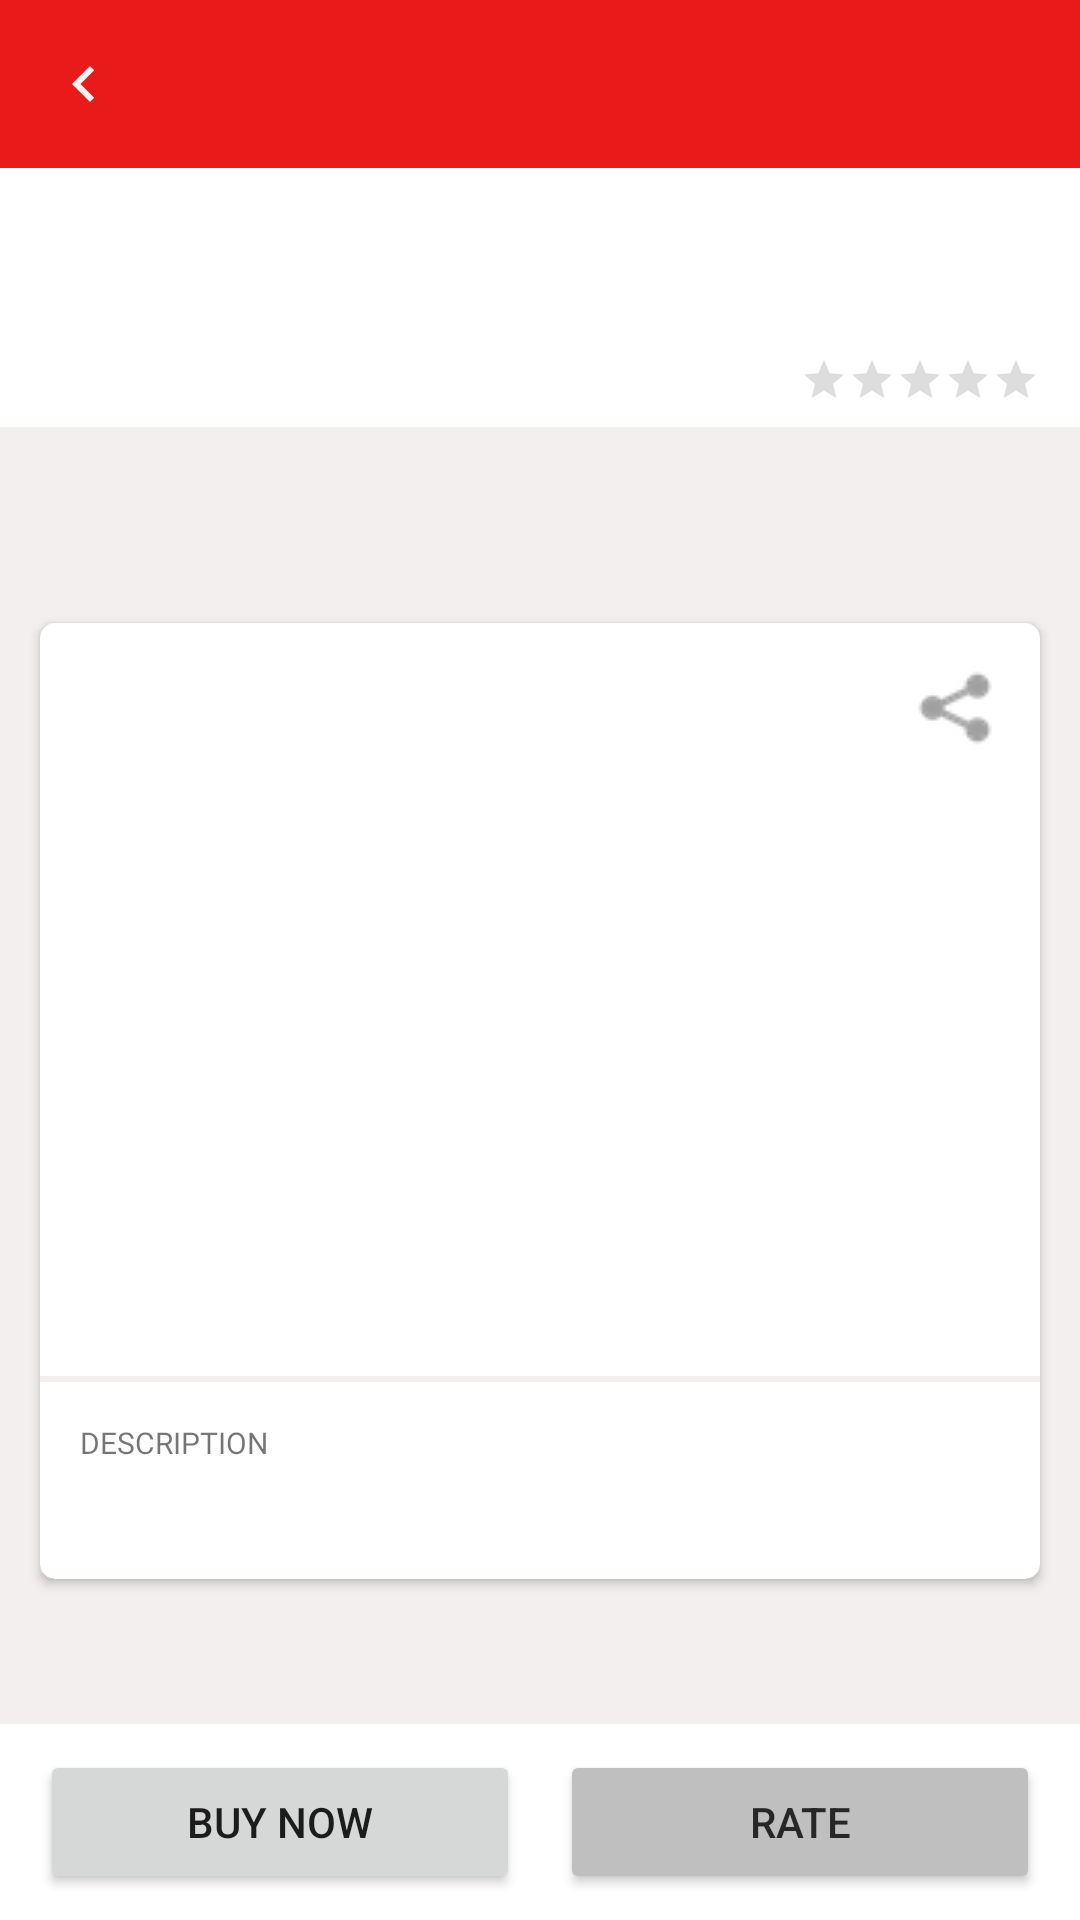

Android layout source for this screen:
<!-- AndroidManifest.xml: application theme Theme.NeoStore -->
<!-- res/layout/activity_product_detail_screen.xml -->
<?xml version="1.0" encoding="utf-8"?>
<androidx.constraintlayout.widget.ConstraintLayout xmlns:android="http://schemas.android.com/apk/res/android"
    xmlns:app="http://schemas.android.com/apk/res-auto"
    xmlns:tools="http://schemas.android.com/tools"
    android:layout_width="match_parent"
    android:layout_height="match_parent"
    tools:context=".productdetail.ProductDetailScreen"
    android:background="@color/productdetailbackground">

    <androidx.appcompat.widget.Toolbar
        android:id="@+id/productDetailToolbar"
        android:layout_width="match_parent"
        android:layout_height="?android:attr/actionBarSize"
        android:background="@color/colorprimaryred"
        app:layout_constraintEnd_toEndOf="parent"
        app:layout_constraintStart_toStartOf="parent"
        app:layout_constraintTop_toTopOf="parent">

        <ImageView
            android:id="@+id/btnProductDetailTollbarBack"
            android:layout_width="wrap_content"
            android:layout_height="match_parent"
            android:src="@drawable/ic_baseline_chevron_left_24"/>

        <TextView
            android:id="@+id/productDetailtoolbarTitle"
            android:layout_width="match_parent"
            android:layout_height="wrap_content"
            android:layout_marginRight="?android:attr/actionBarSize"
            android:fontFamily="@font/gotham_medium"
            android:text=""
            android:textAlignment="center"
            android:textColor="@color/white"
            android:textSize="22sp" />

    </androidx.appcompat.widget.Toolbar>
    <LinearLayout
        android:layout_width="match_parent"
        android:layout_height="wrap_content"
        android:id="@+id/productBasicDetail"
        android:orientation="vertical"
        app:layout_constraintStart_toStartOf="parent"
        app:layout_constraintEnd_toEndOf="parent"
        android:background="@color/white"
        app:layout_constraintTop_toBottomOf="@+id/productDetailToolbar">

        <TextView
            android:id="@+id/ProductDetailName"
            android:layout_width="match_parent"
            android:layout_height="wrap_content"
            android:text=""
            android:layout_marginLeft="13.33dp"
            android:layout_marginRight="13.33dp"
            android:layout_marginTop="10dp"
            android:layout_marginBottom="5dp"
            android:textSize="19.33sp"
            android:textColor="@color/black"
            android:fontFamily="@font/gotham_medium"
            />
        <TextView
            android:id="@+id/productDetailCategory"
            android:layout_width="match_parent"
            android:layout_height="wrap_content"
            android:text= ""
            android:layout_marginLeft="13.33dp"
            android:layout_marginRight="13.33dp"
            android:textSize="16sp"
            android:textColor="@color/black"
            android:fontFamily="@font/gotham_book"

            />
        <LinearLayout
            android:layout_width="match_parent"
            android:layout_height="wrap_content"
            android:orientation="horizontal"
            android:layout_marginBottom="5dp"

            >
            <TextView
                android:id="@+id/productDetailProducer"
                android:layout_width="wrap_content"
                android:layout_height="wrap_content"
                android:text=""
                android:layout_marginLeft="13.33dp"
                android:layout_marginTop="5dp"
                android:textSize="10sp"
                android:layout_weight="1"
                android:fontFamily="@font/gotham_book"
                android:textColor="@color/resetpasswordcolor" />

            <RatingBar
                android:id="@+id/productDetailRatingBar"
                style="?android:attr/ratingBarStyleSmall"
                android:layout_width="wrap_content"
                android:layout_height="wrap_content"
                android:isIndicator="true"
                android:numStars="5"
                android:layout_marginRight="13.33dp"
                android:theme="@style/RatingBar" />

        </LinearLayout>

    </LinearLayout>

    <androidx.cardview.widget.CardView
        android:layout_width="match_parent"
        android:layout_height="wrap_content"
        app:layout_constraintTop_toBottomOf="@+id/productBasicDetail"
        app:layout_constraintBottom_toTopOf="@+id/btnGroup"
        app:cardCornerRadius="5dp"
        android:layout_marginTop="16.67dp"
        android:layout_marginLeft="13.33dp"
        android:layout_marginRight="13.33dp"
        android:background="@color/white">

        <androidx.constraintlayout.widget.ConstraintLayout
            android:layout_width="match_parent"
            android:layout_height="match_parent">

            <TextView
                android:id="@+id/productDetailPrice"
                android:layout_width="wrap_content"
                android:layout_height="wrap_content"
                android:layout_marginLeft="13.33dp"
                android:layout_marginTop="13.33dp"
                android:fontFamily="@font/gotham_medium"
                android:text=""
                android:textColor="@color/itempricecolor"
                android:textSize="20sp"
                app:layout_constraintStart_toStartOf="parent"
                app:layout_constraintTop_toTopOf="parent" />

            <ImageView
                android:id="@+id/productDetailSharing"
                android:layout_width="wrap_content"
                android:layout_height="wrap_content"
                android:layout_marginTop="13.33dp"
                android:layout_marginRight="13.33dp"
                android:src="@drawable/share"
                app:layout_constraintEnd_toEndOf="parent"
                app:layout_constraintTop_toTopOf="parent" />

            <ImageView
                android:layout_width="257dp"
                android:layout_height="178dp"
                android:id="@+id/productDetailImage"
                app:layout_constraintStart_toStartOf="parent"
                app:layout_constraintEnd_toEndOf="parent"
                app:layout_constraintTop_toBottomOf="@id/guideline2"
                android:background="@color/white"/>

            <androidx.constraintlayout.widget.Guideline
                android:id="@+id/guideline2"
                android:layout_width="wrap_content"
                android:layout_height="wrap_content"
                android:orientation="horizontal"
                app:layout_constraintGuide_begin="43dp" />

            <androidx.recyclerview.widget.RecyclerView
                android:layout_width="match_parent"
                android:layout_height="wrap_content"
                android:id="@+id/productDetailRecyclerview"
                app:layout_constraintTop_toBottomOf="@id/productDetailImage"
                tools:listitem="@layout/product_detail_images_item_list"
                app:layoutManager="androidx.recyclerview.widget.LinearLayoutManager"/>

            <View
                android:layout_width="match_parent"
                android:layout_height="2dp"
                android:id="@+id/horiontalLine"
                android:background="@color/productdetailbackground"
                android:layout_marginTop="30dp"
                app:layout_constraintStart_toStartOf="parent"
                app:layout_constraintEnd_toEndOf="parent"
                app:layout_constraintTop_toBottomOf="@id/productDetailRecyclerview"/>

            <TextView
                android:layout_width="match_parent"
                android:layout_height="wrap_content"
                android:id="@+id/descriptionName"
                android:text="DESCRIPTION"
                app:layout_constraintStart_toStartOf="parent"
                app:layout_constraintEnd_toEndOf="parent"
                android:textSize="10sp"
                android:fontFamily="@font/gotham_medium"
                android:layout_marginTop="13.33dp"
                android:layout_marginLeft="13.33dp"
                app:layout_constraintTop_toBottomOf="@+id/horiontalLine"
                tools:ignore="SmallSp" />
            <TextView
                android:id="@+id/productDetailDescription"
                android:layout_width="match_parent"
                android:layout_height="wrap_content"
                app:layout_constraintTop_toBottomOf="@+id/descriptionName"
                app:layout_constraintStart_toStartOf="parent"
                android:text=""
                android:textSize="10sp"
                android:layout_marginLeft="13.33dp"
                android:layout_marginRight="13.33dp"
                android:fontFamily="@font/gotham_medium"
                app:layout_constraintEnd_toEndOf="parent"
                app:layout_constraintBottom_toBottomOf="parent"
                android:layout_marginBottom="20dp"
                android:layout_marginTop="5dp" />

        </androidx.constraintlayout.widget.ConstraintLayout>


    </androidx.cardview.widget.CardView>

    <LinearLayout
        android:id="@+id/btnGroup"
        android:layout_width="match_parent"
        android:layout_height="wrap_content"
        app:layout_constraintStart_toStartOf="parent"
        app:layout_constraintEnd_toEndOf="parent"
        app:layout_constraintBottom_toBottomOf="parent"
        android:background="@color/white"
        android:orientation="horizontal">
        <Button
            android:layout_width="wrap_content"
            android:layout_height="wrap_content"
            android:text="BUY NOW"
            android:layout_marginLeft="13.33dp"
            android:layout_marginTop="8.67dp"
            android:layout_marginBottom="8.67dp"
            android:layout_weight="1"
            android:padding="10dp"
            android:id="@+id/btnProductDetailBuyNow" />
        <Button
            android:layout_width="wrap_content"
            android:layout_height="wrap_content"
            android:text="RATE"
            android:id="@+id/ProductDetailRatingPopUp"
            android:layout_marginLeft="13.33dp"
            android:layout_marginTop="8.67dp"
            android:layout_marginBottom="8.67dp"
            android:layout_marginRight="13.33dp"
            android:backgroundTint="@color/ratecolor"
            android:textColor="#282727"
            android:layout_weight="1"
            android:padding="10dp"
            />


    </LinearLayout>

</androidx.constraintlayout.widget.ConstraintLayout>
<!-- res/layout/product_detail_images_item_list.xml (included above) -->
<?xml version="1.0" encoding="utf-8"?>
<LinearLayout xmlns:android="http://schemas.android.com/apk/res/android"
    xmlns:app="http://schemas.android.com/apk/res-auto"
    android:layout_width="wrap_content"
    android:layout_height="match_parent"
    android:orientation="horizontal">

    <ImageView
        android:id="@+id/PrdouctItemImageList"
        android:layout_width="78.33dp"
        android:layout_height="69dp"
        android:layout_marginLeft="10dp"
        android:layout_marginTop="6.67dp"
        android:scaleType="fitXY"
        android:padding="2dp"
        android:src="@drawable/tableicon"
        app:layout_constraintStart_toStartOf="parent"
        app:layout_constraintTop_toTopOf="parent"
        android:background="@color/white"/>




</LinearLayout>
<!-- resources referenced by this layout -->
<resources>
  <color name="black">#FF000000</color>
  <color name="colorprimaryred">#e91b1a</color>
  <color name="itempricecolor">#fe4040</color>
  <color name="productdetailbackground">#F3EFEF</color>
  <color name="ratecolor">#bfbfbf</color>
  <color name="resetpasswordcolor">#333333</color>
  <color name="white">#FFFFFF</color>
  <!-- drawable ic_baseline_chevron_left_24 (drawable) -->
  <vector android:height="24dp" android:tint="#FCF5F5"
      android:viewportHeight="24" android:viewportWidth="24"
      android:width="24dp" xmlns:android="http://schemas.android.com/apk/res/android">
      <path android:fillColor="@android:color/white" android:pathData="M15.41,7.41L14,6l-6,6 6,6 1.41,-1.41L10.83,12z"/>
  </vector>
  <!-- drawable share: png bitmap (drawable, 1719 bytes) -->
  <!-- drawable tableicon: png bitmap (drawable, 10791 bytes) -->
  <style name="RatingBar" parent="Theme.AppCompat">
          <item name="colorControlNormal">#8e8e8e</item>
          <item name="colorControlActivated">@color/starratingcolor</item>
      </style>
  <style name="Theme.NeoStore" parent="Theme.MaterialComponents.DayNight.DarkActionBar">
          
          <item name="colorPrimary">@color/colorprimaryred</item>
          <item name="colorPrimaryVariant">@color/colorprimaryvariant</item>
          <item name="colorOnPrimary">@color/white</item>
          
          <item name="colorSecondary">@color/teal_200</item>
          <item name="colorSecondaryVariant">@color/teal_700</item>
          <item name="colorOnSecondary">@color/white</item>
          
          <item name="android:statusBarColor" tools:targetApi="l">?attr/colorPrimaryVariant</item>
  
          
      </style>
  <color name="starratingcolor">#FFBA00</color>
  <color name="colorprimaryvariant">#bb0100</color>
  <color name="teal_200">#FF03DAC5</color>
  <color name="teal_700">#FF018786</color>
</resources>
